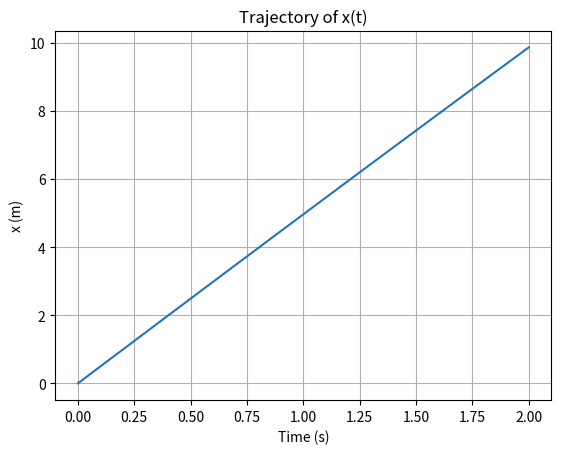

The script that saved this image:
from scipy . integrate import solve_ivp
import numpy as np
import matplotlib.pyplot as plt

# values provided
v=5
L=2.3
u=2.*np.pi/180


#Define the system dynamics as function of the form f(t,z)
def dynamics(_t,z):
    theta = z[2]
    return [v*np.cos(theta), v*np.sin(theta), v*np.tan(u)/L]
t_final = 2
z_init = [0, 0.3, 5*np.pi/180]
num_points = 100  #resolution

#Simulate dynamical system
sol = solve_ivp(dynamics,
                [0, t_final],
                z_init,
                t_eval=np.linspace(0, t_final, num_points))

#solve_ivp returns the solution
#(t, x(t)) is stored in 'sol.t' and 'sol.y[0]'. Both are numpy arrays
times = sol.t
x_trajectory = sol.y[0]

#plot the figure of x(t) again time
plt . plot(times, x_trajectory.T)
plt.xlabel('Time (s)')
plt.ylabel('x (m)')
plt.title('Trajectory of x(t)')
plt.grid()
plt . show()